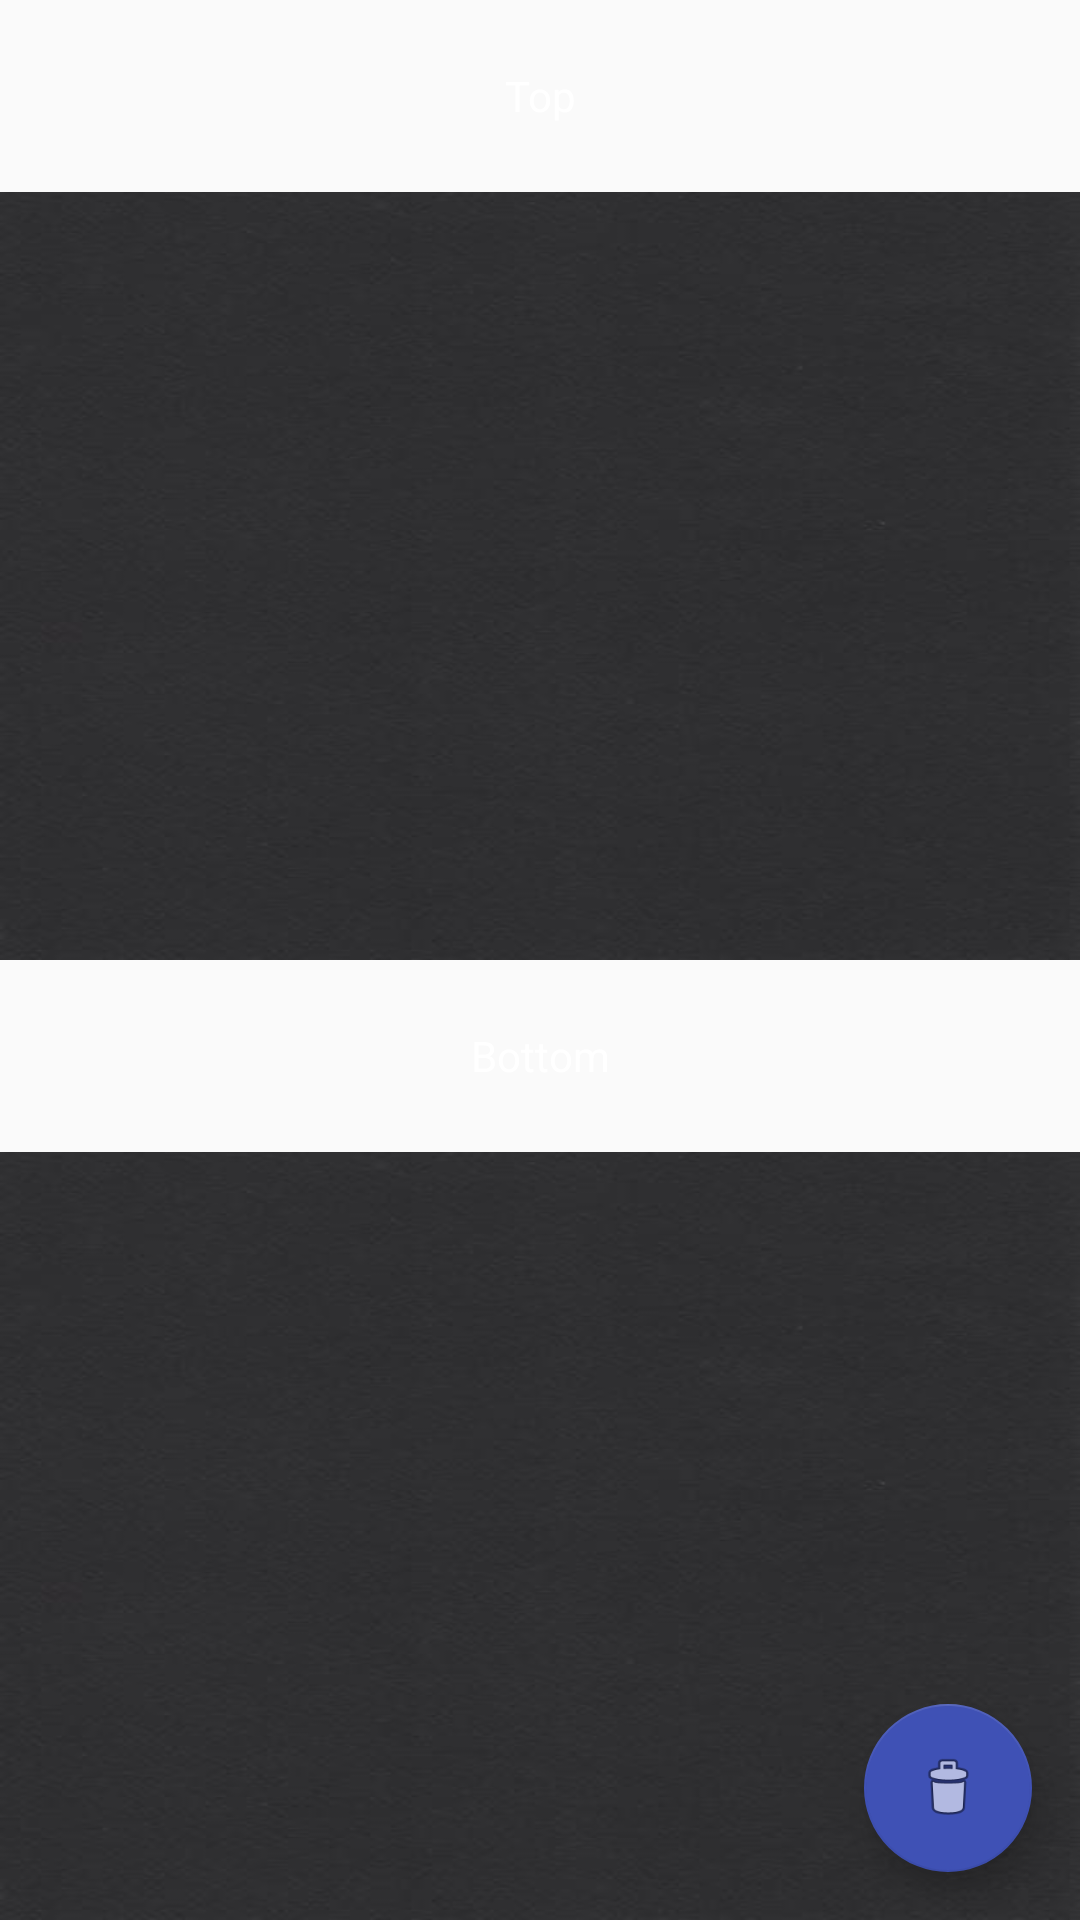

The Android layout XML behind this screen, and the referenced resources:
<!-- AndroidManifest.xml: application theme AppTheme -->
<!-- res/layout/activity_edit_mode.xml -->
<?xml version="1.0" encoding="utf-8"?>
<android.support.constraint.ConstraintLayout xmlns:android="http://schemas.android.com/apk/res/android"
    xmlns:app="http://schemas.android.com/apk/res-auto"
    xmlns:tools="http://schemas.android.com/tools"
    android:layout_width="match_parent"
    android:layout_height="match_parent"
    android:background="@drawable/chalkboard"
    tools:context="com.tool.flashcard.example.editmode.EditMode">

    <LinearLayout
        android:layout_width="match_parent"
        android:layout_height="match_parent"
        android:weightSum="1"
        android:orientation="vertical">

        <TextView
            android:id="@+id/editModeTopTextView"
            android:layout_width="match_parent"
            android:layout_height="0dp"
            android:layout_weight="0.1"
            android:gravity="center"
            android:text="@string/Top"
            android:textColor="@color/textColorDark" />


        <EditText
            android:id="@+id/editModeTopEditText"
            android:layout_width="match_parent"
            android:layout_height="0dp"
            android:layout_weight="0.4"
            android:ems="10"
            android:gravity="center"
            android:inputType="textMultiLine"
            android:text=""
            android:textSize="20pt"
            android:background="@drawable/blackcard"
            android:textColor="@color/textColorDark"/>

        <TextView
            android:id="@+id/editModeBottomTextView"
            android:layout_width="match_parent"
            android:layout_height="0dp"
            android:layout_weight="0.1"
            android:gravity="center"
            android:text="@string/Bottom"
            android:textColor="@color/textColorDark"/>

        <EditText
            android:id="@+id/editModeBottomEditText"
            android:layout_width="match_parent"
            android:layout_height="0dp"
            android:layout_weight="0.4"
            android:ems="10"
            android:gravity="center"
            android:inputType="textMultiLine"
            android:text=""
            android:textSize="20pt"
            android:background="@drawable/blackcard"
            android:textColor="@color/textColorDark"/>

    </LinearLayout>

    <android.support.design.widget.FloatingActionButton
        android:id="@+id/DeleteFlashcardButton"
        android:layout_width="wrap_content"
        android:layout_height="wrap_content"
        android:layout_margin="16dp"
        android:background="@color/colorBackground"
        android:clickable="true"
        android:focusable="true"
        app:backgroundTint="@color/colorPrimary"
        app:fabSize="normal"
        app:layout_constraintBottom_toBottomOf="parent"
        app:layout_constraintRight_toRightOf="parent"
        app:srcCompat="@android:drawable/ic_menu_delete" />

</android.support.constraint.ConstraintLayout>
<!-- resources referenced by this layout -->
<resources>
  <color name="colorBackground">#FFFFFF</color>
  <color name="colorPrimary">#3F51B5</color>
  <color name="textColorDark">#FFFFFF</color>
  <!-- drawable blackcard: jpg bitmap (drawable, 7869 bytes) -->
  <!-- drawable chalkboard: png bitmap (mipmap-hdpi, 25296 bytes) -->
  <string name="Bottom">Bottom</string>
  <string name="Top">Top</string>
  <style name="AppTheme" parent="Theme.AppCompat.DayNight.DarkActionBar">
          
          <item name="colorPrimary">@color/colorPrimary</item>
          <item name="colorPrimaryDark">@color/colorPrimaryDark</item>
          <item name="colorAccent">@color/colorAccent</item>
          <item name="android:textColorPrimary">@color/textColorPrimary</item>
      </style>
  <color name="colorPrimaryDark">#303F9F</color>
  <color name="colorAccent">#FF4081</color>
  <color name="textColorPrimary">#000000</color>
</resources>
